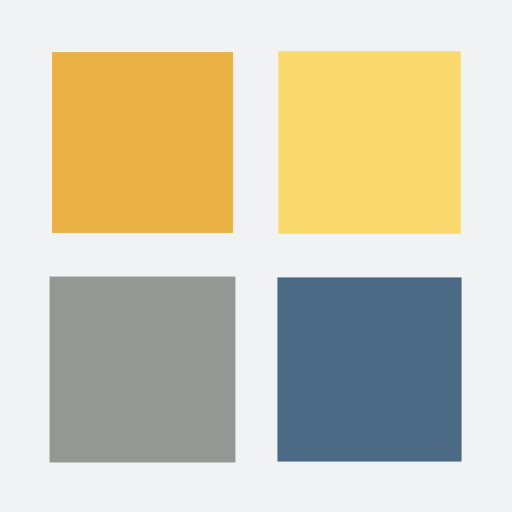
t = 0.00 s
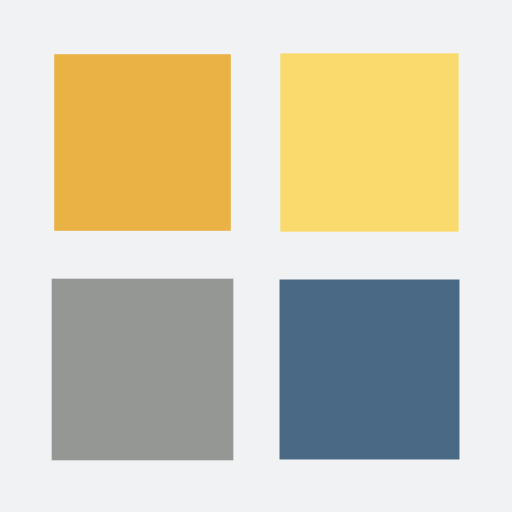
t = 0.16 s
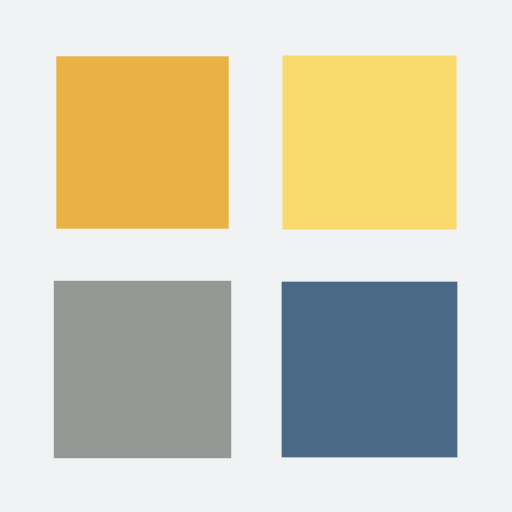
t = 0.31 s
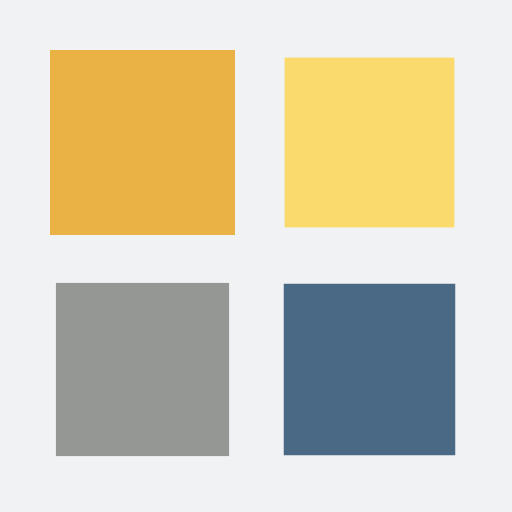
t = 0.47 s

The animated SVG that drew these frames (rendered in a browser with its animation timeline set to each time). Animation: 4 SMIL elements (animateTransform=4); one cycle of 0.62 s, repeats indefinitely.

<?xml version="1.0" encoding="utf-8"?>
<svg xmlns="http://www.w3.org/2000/svg" xmlns:xlink="http://www.w3.org/1999/xlink" style="margin: auto; background: rgb(241, 242, 243); display: block; shape-rendering: auto;" width="61px" height="61px" viewBox="0 0 100 100" preserveAspectRatio="xMidYMid">
<g transform="translate(27.833333333333336,27.833333333333336)">
  <rect x="-16.5" y="-16.5" width="33" height="33" fill="#eab145">
    <animateTransform attributeName="transform" type="scale" repeatCount="indefinite" dur="0.625s" keyTimes="0;1" values="1.1;1" begin="-0.18749999999999997s"></animateTransform>
  </rect>
</g>
<g transform="translate(72.16666666666667,27.833333333333336)">
  <rect x="-16.5" y="-16.5" width="33" height="33" fill="#fad96d">
    <animateTransform attributeName="transform" type="scale" repeatCount="indefinite" dur="0.625s" keyTimes="0;1" values="1.1;1" begin="-0.125s"></animateTransform>
  </rect>
</g>
<g transform="translate(27.833333333333336,72.16666666666667)">
  <rect x="-16.5" y="-16.5" width="33" height="33" fill="#959795">
    <animateTransform attributeName="transform" type="scale" repeatCount="indefinite" dur="0.625s" keyTimes="0;1" values="1.1;1" begin="0s"></animateTransform>
  </rect>
</g>
<g transform="translate(72.16666666666667,72.16666666666667)">
  <rect x="-16.5" y="-16.5" width="33" height="33" fill="#4a6985">
    <animateTransform attributeName="transform" type="scale" repeatCount="indefinite" dur="0.625s" keyTimes="0;1" values="1.1;1" begin="-0.0625s"></animateTransform>
  </rect>
</g>
<!-- [ldio] generated by https://loading.io/ --></svg>
